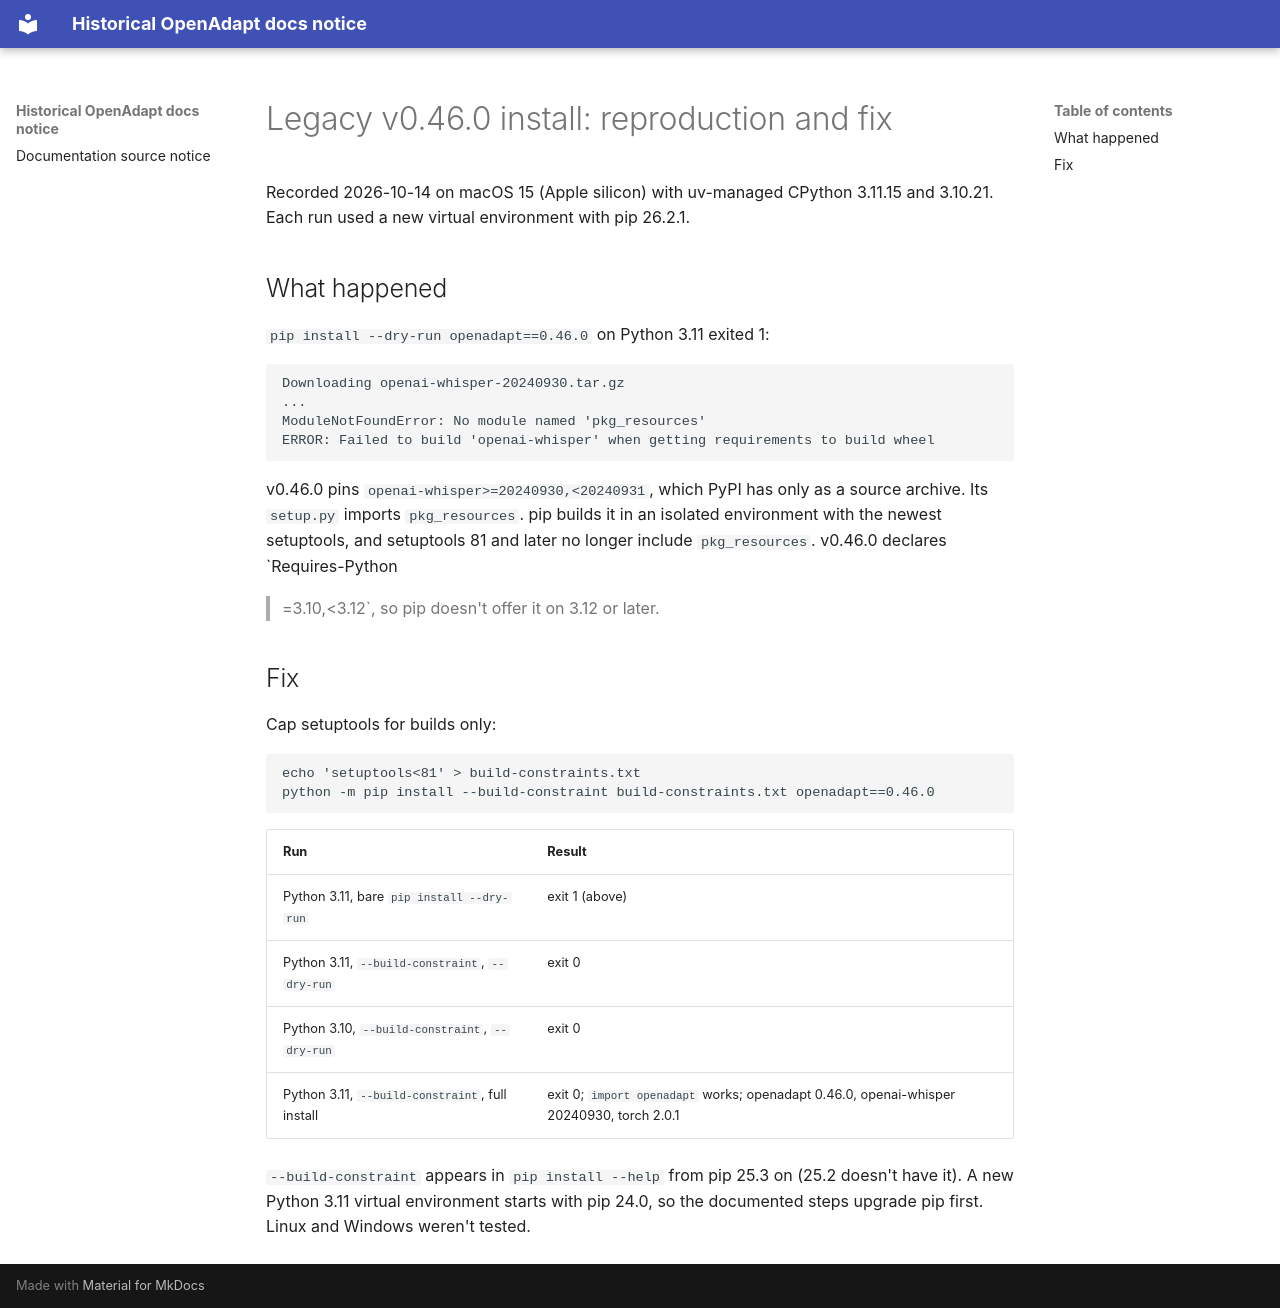

repository: OpenAdaptAI/OpenAdapt · page: legacy-install-evidence/index.html · generator: mkdocs

# Legacy v0.46.0 install: reproduction and fix

Recorded 2026-10-14 on macOS 15 (Apple silicon) with uv-managed CPython
3.11.15 and 3.10.21. Each run used a new virtual environment with pip 26.2.1.

## What happened

`pip install --dry-run openadapt==0.46.0` on Python 3.11 exited 1:

```text
Downloading openai-whisper-20240930.tar.gz
...
ModuleNotFoundError: No module named 'pkg_resources'
ERROR: Failed to build 'openai-whisper' when getting requirements to build wheel
```

v0.46.0 pins `openai-whisper>=20240930,<20240931`, which PyPI has only as a
source archive. Its `setup.py` imports `pkg_resources`. pip builds it in an
isolated environment with the newest setuptools, and setuptools 81 and later
no longer include `pkg_resources`. v0.46.0 declares `Requires-Python
>=3.10,<3.12`, so pip doesn't offer it on 3.12 or later.

## Fix

Cap setuptools for builds only:

```bash
echo 'setuptools<81' > build-constraints.txt
python -m pip install --build-constraint build-constraints.txt openadapt==0.46.0
```

| Run | Result |
|---|---|
| Python 3.11, bare `pip install --dry-run` | exit 1 (above) |
| Python 3.11, `--build-constraint`, `--dry-run` | exit 0 |
| Python 3.10, `--build-constraint`, `--dry-run` | exit 0 |
| Python 3.11, `--build-constraint`, full install | exit 0; `import openadapt` works; openadapt 0.46.0, openai-whisper 20240930, torch 2.0.1 |

`--build-constraint` appears in `pip install --help` from pip 25.3 on (25.2
doesn't have it). A new Python 3.11 virtual environment starts with pip 24.0,
so the documented steps upgrade pip first. Linux and Windows weren't tested.
